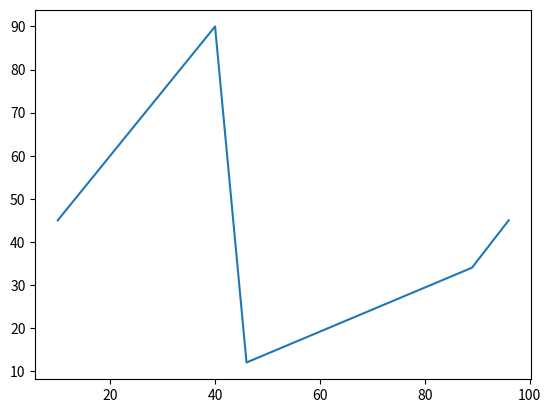

The matplotlib source for this figure:
import matplotlib.pyplot as plt
import numpy as np

x = [10,40,46,89,96]
y = [45,90,12,34,45]
plt.plot(x,y)
plt.show()
